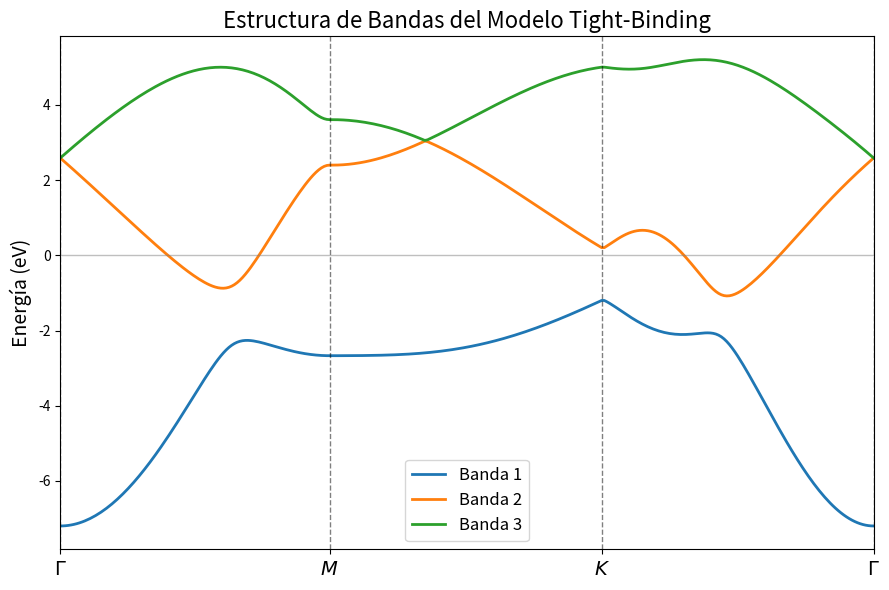

Generate this figure with matplotlib:
import numpy as np
import matplotlib.pyplot as plt

def calcular_H_numerica(a, b, params):
    """Construye la matriz Hamiltoniana 3x3 para valores dados de alfa (a) y beta (b)."""
    e1, e2, e3 = params['e1'], params['e2'], params['e3']
    t0, t11, t22, t12 = params['t0'], params['t11'], params['t22'], params['t12']
    
    H = np.zeros((3, 3), dtype=complex)
    
    # Elementos de la diagonal
    H[0, 0] = e1 + 2*t0*(np.cos(2*a) + 2*np.cos(a)*np.cos(b))
    H[1, 1] = e2 + 2*t11*np.cos(2*a) + (t11 + 3*t22)*np.cos(a)*np.cos(b)
    H[2, 2] = e3 + 2*t22*np.cos(2*a) + (3*t11 + t22)*np.cos(a)*np.cos(b)
    
    # Elementos fuera de la diagonal (H12 y su conjugado)
    H[0, 1] = 4j*t12*np.sin(a)*(np.cos(a) - np.cos(b)) - np.sqrt(3)*np.sin(a)*np.sin(b)*(t11 - t22)
    H[1, 0] = np.conj(H[0, 1])
    
    # Elementos fuera de la diagonal (H13 y su conjugado)
    H[0, 2] = -4*t12*np.sin(a)*np.sin(b) + 1j*np.sqrt(3)*np.cos(a)*np.sin(b)*(t11 - t22)
    H[2, 0] = np.conj(H[0, 2])
    
    # Elementos fuera de la diagonal (H23 y su conjugado)
    H[1, 2] = np.sqrt(3)*np.sin(a)*np.sin(b)*(t11 - t22) - 1j*4*t12*np.cos(a)*np.sin(b)
    H[2, 1] = np.conj(H[1, 2])
    
    return H

def plot_estructura_bandas():
    # 1. Parámetros físicos (Según tus notas)
    parametros = {
        'e1': 0.0, 'e2': 1.0, 'e3': 1.0,  # Energías de sitio (e11, e22, e33)
        't0': -1.2,                       # Salto t_0
        't11': -0.52, 't22': 1.05,        # Saltos t_11 y t_22
        't12': 0.5                        # Salto t_12
    }
    
    # 2. Definir los tramos del camino en el espacio k
    N = 100 # Número de puntos por tramo
    
    # Tramo 1: Gamma -> M
    alpha_GM = np.zeros(N)
    beta_GM = np.linspace(0, np.pi, N)
    
    # Tramo 2: M -> K
    alpha_MK = np.linspace(0, np.pi/3, N)
    beta_MK = np.full(N, np.pi)
    
    # Tramo 3: K -> Gamma
    alpha_KG = np.linspace(np.pi/3, 0, N)
    beta_KG = np.linspace(np.pi, 0, N)
    
    # Concatenar todos los tramos en un solo arreglo continuo
    alpha_vals = np.concatenate([alpha_GM, alpha_MK, alpha_KG])
    beta_vals = np.concatenate([beta_GM, beta_MK, beta_KG])
    
    # 3. Calcular eigenvalores a lo largo del camino
    bandas = []
    for a, b in zip(alpha_vals, beta_vals):
        H_num = calcular_H_numerica(a, b, parametros)
        eigenvalores = np.linalg.eigvalsh(H_num) # Diagonalización Hermítica
        bandas.append(eigenvalores)
        
    bandas = np.array(bandas)
    
    # Eje X para la gráfica (índices continuos)
    x_vals = np.arange(len(alpha_vals))
    # Posiciones donde ocurren los puntos de alta simetría
    puntos_simetria = [0, N-1, 2*N-1, 3*N-1]
    etiquetas_simetria = [r'$\Gamma$', r'$M$', r'$K$', r'$\Gamma$']
    
    # 4. Graficar
    plt.figure(figsize=(9, 6))
    plt.plot(x_vals, bandas[:, 0], label='Banda 1', color='#1f77b4', linewidth=2)
    plt.plot(x_vals, bandas[:, 1], label='Banda 2', color='#ff7f0e', linewidth=2)
    plt.plot(x_vals, bandas[:, 2], label='Banda 3', color='#2ca02c', linewidth=2)
    
    # Formateo estético de la gráfica
    plt.title('Estructura de Bandas del Modelo Tight-Binding', fontsize=16)
    plt.ylabel('Energía (eV)', fontsize=14)
    plt.xlim(0, len(x_vals)-1)
    
    # Reemplazar los números del eje X con las letras de los puntos de simetría
    plt.xticks(puntos_simetria, etiquetas_simetria, fontsize=14)
    
    # Dibujar líneas verticales en los puntos de alta simetría
    for pt in puntos_simetria:
        plt.axvline(x=pt, color='black', linestyle='--', linewidth=1, alpha=0.5)
        
    # Dibujar línea horizontal en E=0 (Nivel de Fermi de referencia)
    plt.axhline(y=0, color='gray', linestyle='-', linewidth=1, alpha=0.5)

    plt.legend(loc='best', fontsize=12)
    plt.tight_layout()
    plt.show()

if __name__ == "__main__":
    plot_estructura_bandas()
